Run: headless pygame with SDL's dummy video driver; simulated clock (each Clock.tick advances the game by its frame time, no real sleeping); random seed 0; keys injected as events and as key.get_pressed() state; no mouse input.
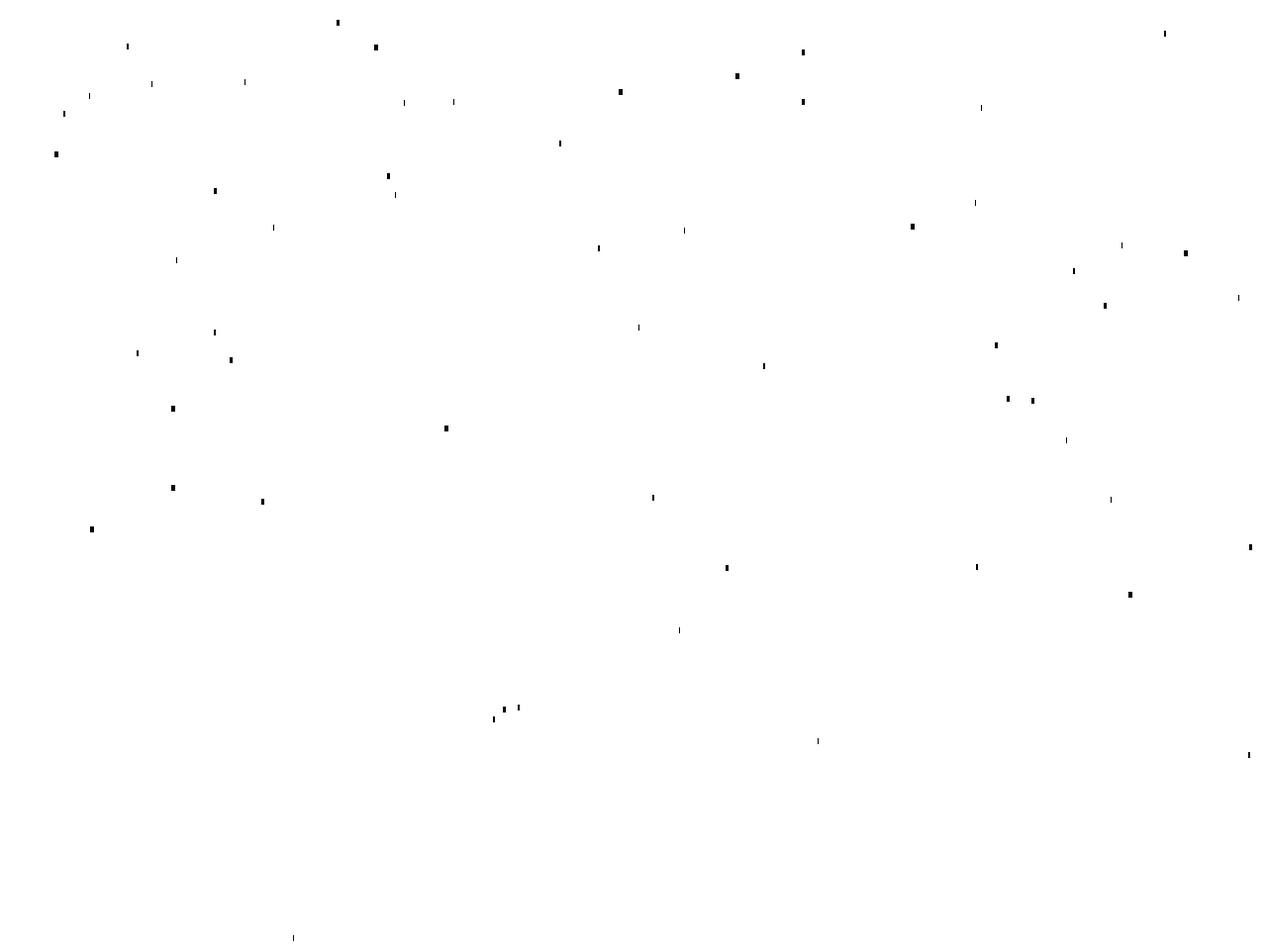
Frame 1 of 4 · flips 1–60 · no input
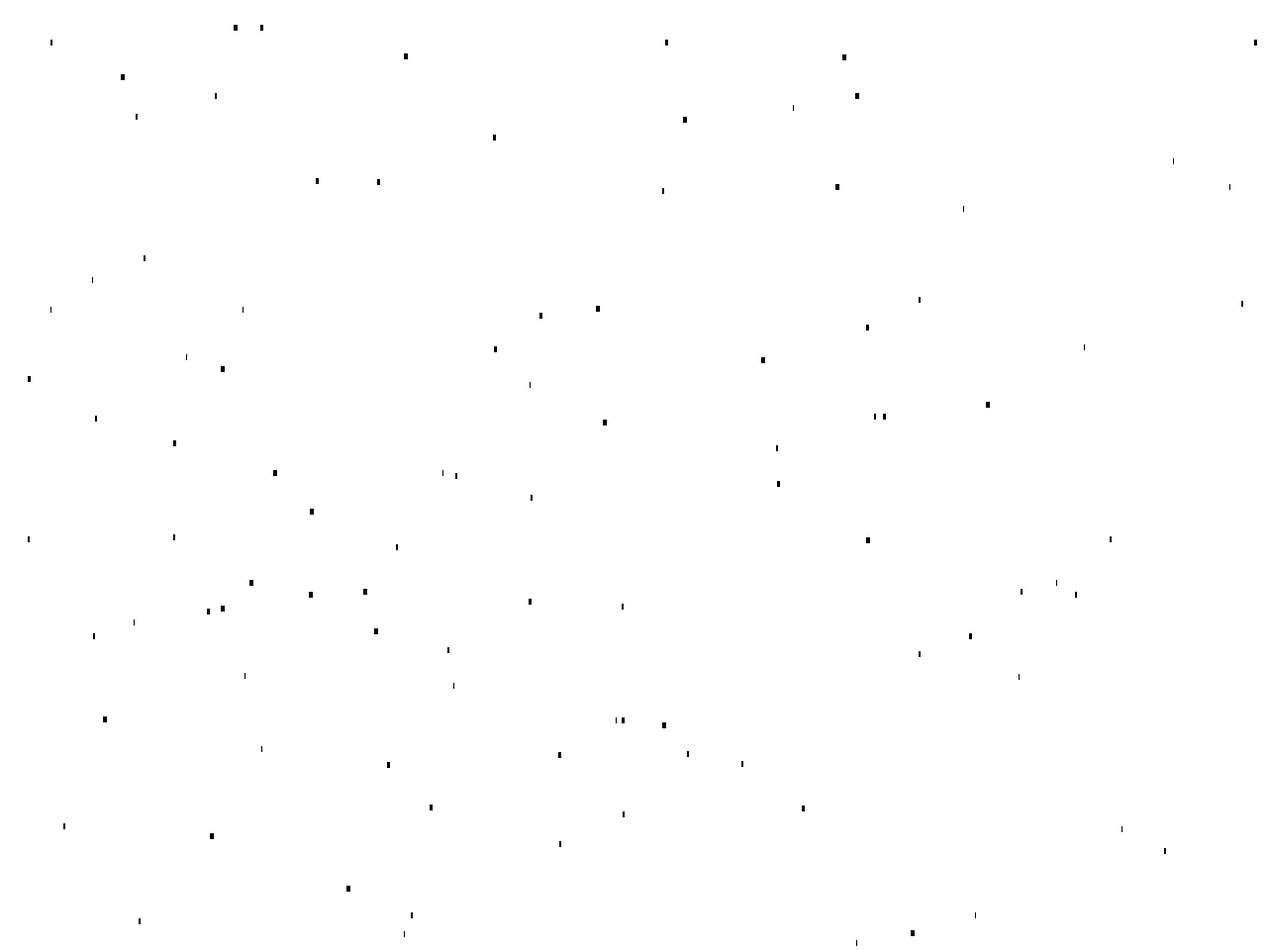
Frame 2 of 4 · flips 61–180 · tapped SPACE, RETURN · held RIGHT (→), D
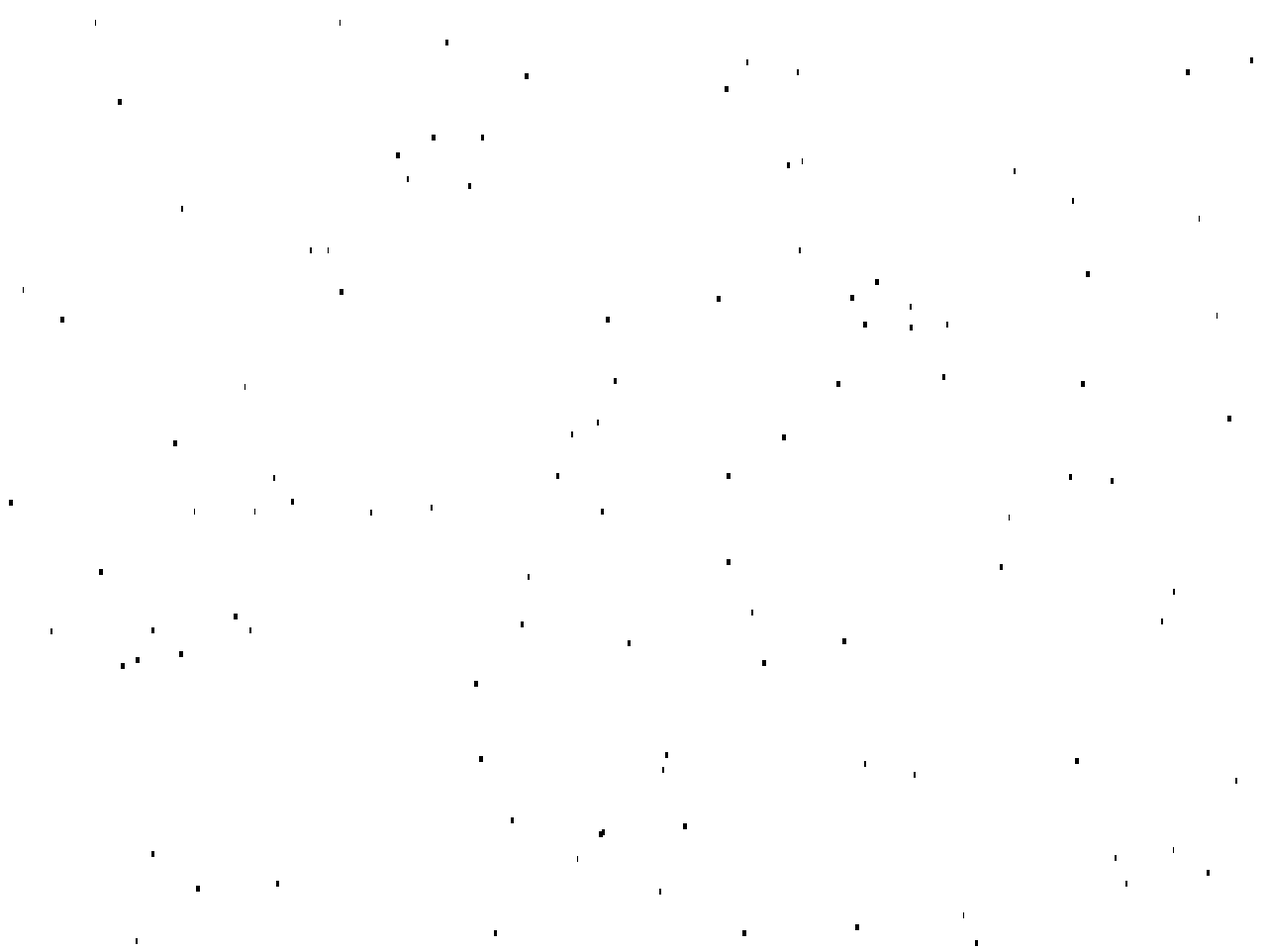
Frame 3 of 4 · flips 181–300 · held DOWN (↓), S
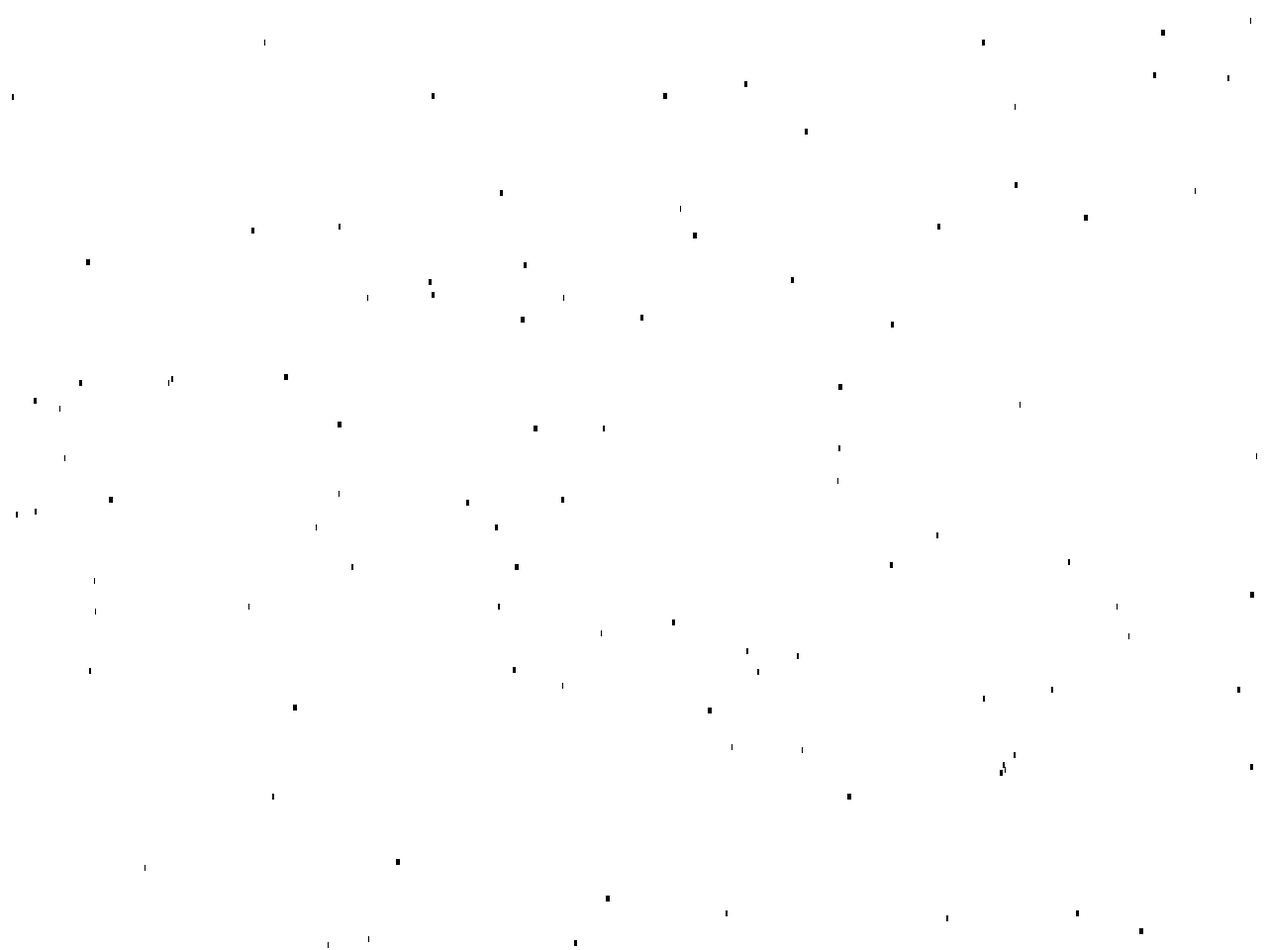
Frame 4 of 4 · flips 301–420 · held LEFT (←), A, UP (↑), W

The pygame program that drew these frames:


# # 파이게임 기본 코드
# import pygame
#
# pygame.init()
# pygame.display.set_caption('게임 제목')
# Screen_x = 640 * 2 # 화면 넓이
# Screen_y = 480 * 2 # 화면 높이
# screen = pygame.display.set_mode((Screen_x, Screen_y)) # 화면 세팅
# clock = pygame.time.Clock() # 시계 지정
#
# playing = True
#
#
# while playing:
#     clock.tick(60)
#     """종료시 프로그램 종료시키는 코드"""
#     for event in pygame.event.get():
#         if event.type == pygame.QUIT:
#             playing = False
#     pygame.display.update()
#
# pygame.quit()


# #파이게임 기본 코드(클래스)
# import pygame
# class Game:
#     def __init__(self):
#         pygame.init()
#         pygame.display.set_caption('게임 제목')
#         Screen_x = 640 * 2 # 화면 넓이
#         Screen_y = 480 * 2 # 화면 높이
#         self.screen = pygame.display.set_mode((Screen_x, Screen_y)) # 화면 세팅
#         self.clock = pygame.time.Clock() # 시계 지정
#         self.playing = True
#     def run(self):
#         while self.playing:
#             self.clock.tick(60)
#             self.event()
#             pygame.display.update()
#
#     def event(self):
#         for event in pygame.event.get():
#             if event.type == pygame.QUIT:
#                 self.playing = False
#
# game = Game()
# game.run()
# pygame.quit()


# 파이게임 비 내리는 코드(클래스)
import pygame
import random

# 변수
Screen_x = 640 * 2  # 화면 넓이
Screen_y = 480 * 2  # 화면 높이


class Rain:
    def __init__(self, x, y, game):
        self.x = x
        self.y = y
        self.speed = random.randint(5, 18)
        self.bold = random.randint(1, 4)
        self.game = game

    def move(self):
        self.y += self.speed

    def off_screen(self):
        return self.y > Screen_y + 20

    def draw(self):
        pygame.draw.line(self.game.screen, (0, 0, 0), (self.x, self.y), (self.x, self.y + 5), self.bold)


class Game:
    def __init__(self):
        pygame.init()
        pygame.display.set_caption('게임 제목')
        self.screen = pygame.display.set_mode((Screen_x, Screen_y))  # 화면 세팅
        self.clock = pygame.time.Clock()  # 시계 지정
        self.playing = True
        self.rains = []

    def run(self):
        while self.playing:
            self.clock.tick(60)
            self.event()
            self.update()
            self.draw()
            pygame.display.update()

    def event(self):
        for event in pygame.event.get():
            if event.type == pygame.QUIT:
                self.playing = False

    def update(self):
        self.rains.append(Rain(random.randint(10, Screen_x-10), 10, self))
        for rain in self.rains:
            rain.move()
            if rain.off_screen():
                self.rains.remove(rain)
                del rain

    def draw(self):
        self.screen.fill((255, 255, 255))
        for rain in self.rains:
            rain.draw()


game = Game()
game.run()
pygame.quit()
